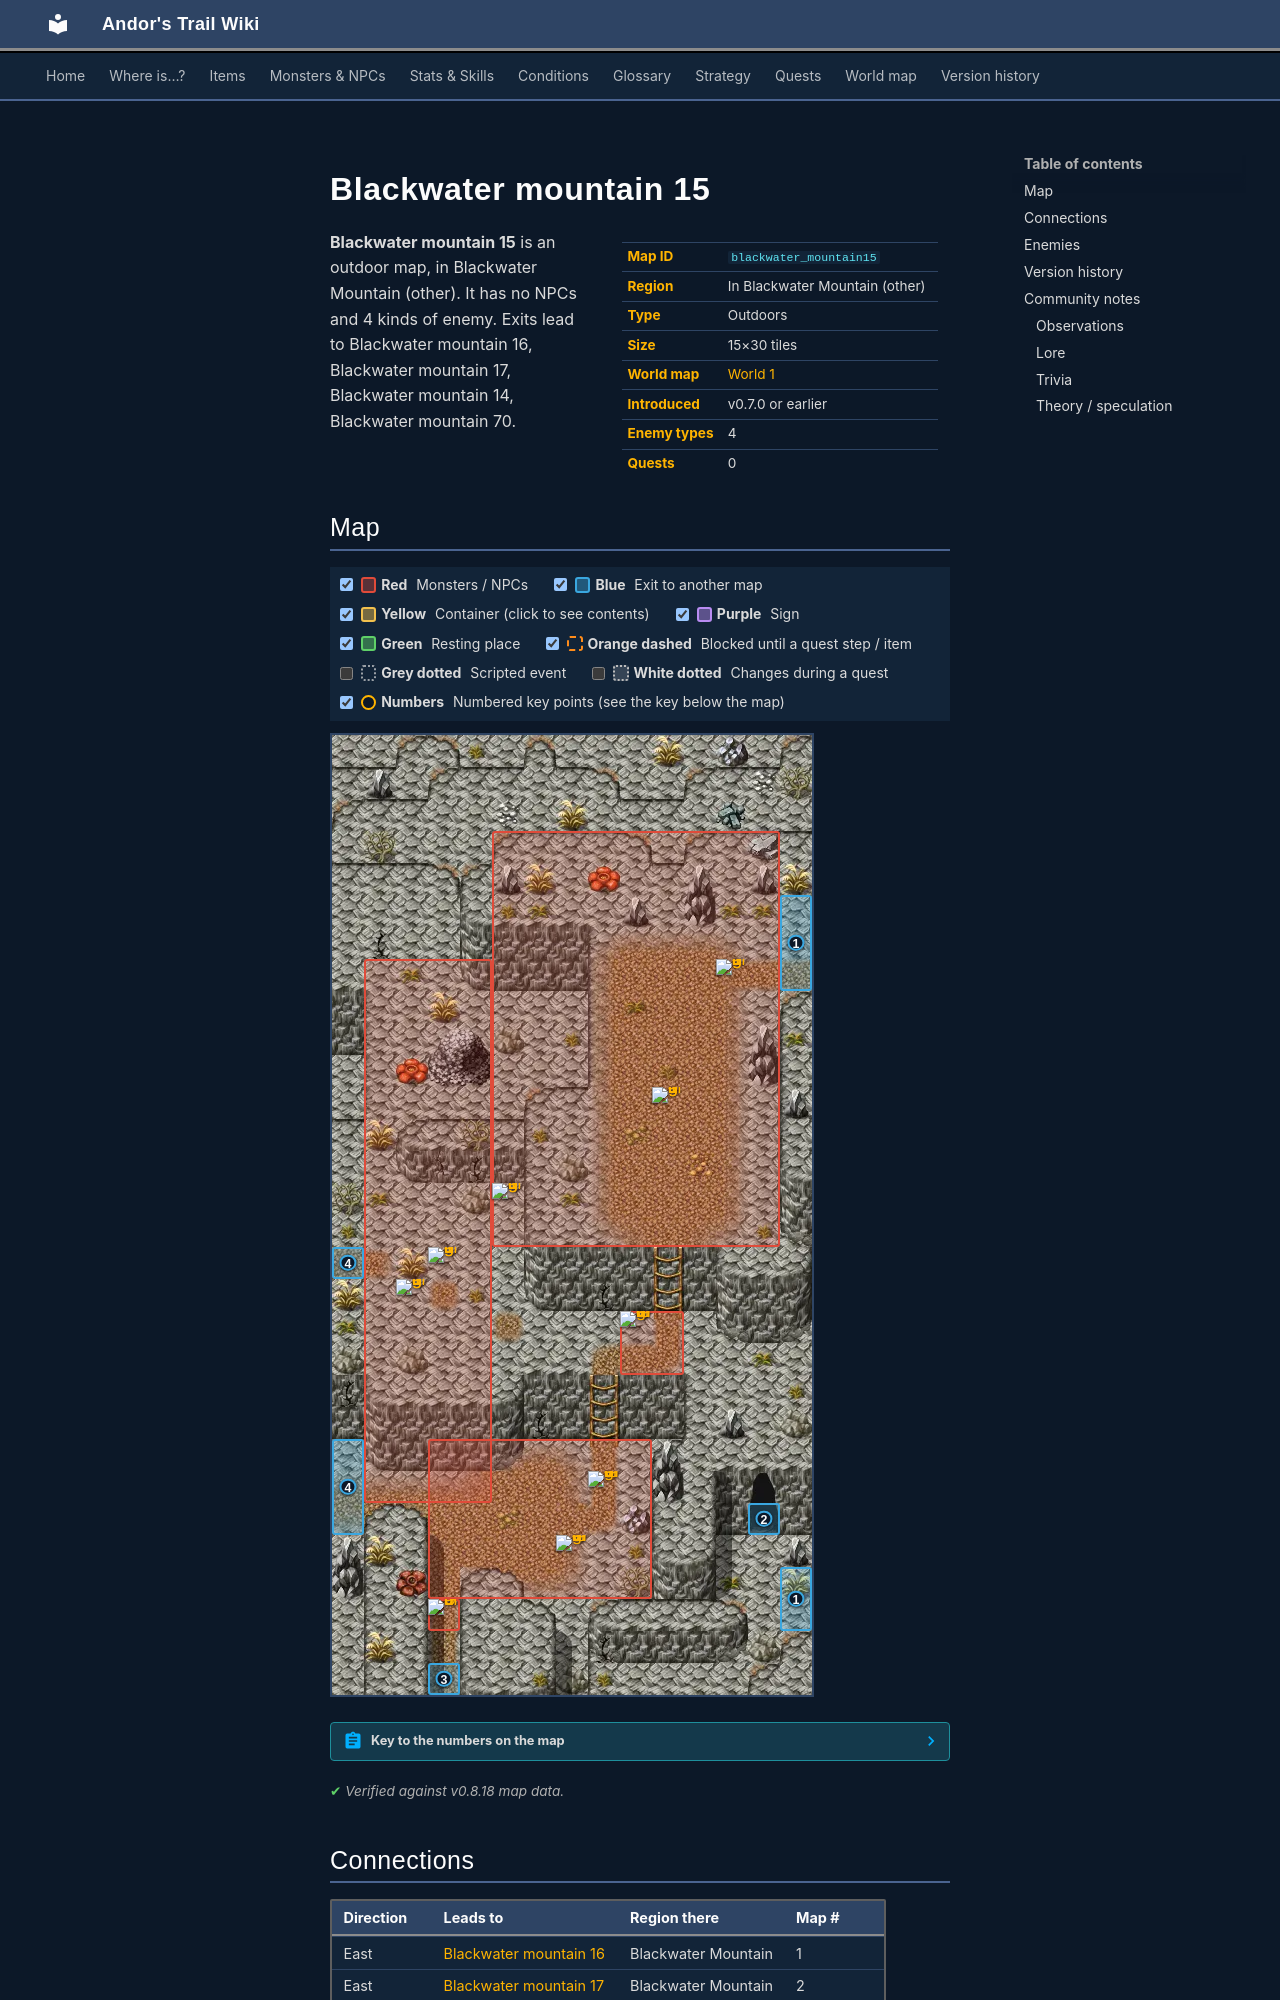

repository: asdfghjkl628/Andor-s-Trail-Wikiiii · page: maps/blackwater_mountain15/index.html · generator: mkdocs

---
description: "Blackwater mountain 15 is an outdoor location in Andor's Trail, in Blackwater Mountain (other). Enemies: Slithering venomfang, Scaled venomfang, Young gornaud, Gornaud. Exits to Blackwater mountain 16, Blackwater mountain 17, Blackwater mountain 14, Blackwater mountain 70."
---

# Blackwater mountain 15

<div class="infobox" markdown>

| | |
|---|---|
| **Map ID** | `blackwater_mountain15` |
| **Region** | In Blackwater Mountain (other) |
| **Type** | Outdoors |
| **Size** | 15×30 tiles |
| **World map** | [World 1](index.md) |
| **Introduced** | v0.7.0 or earlier |
| **Enemy types** | 4 |
| **Quests** | 0 |

</div>

**Blackwater mountain 15** is an outdoor map, in Blackwater Mountain (other). It has no NPCs and 4 kinds of enemy. Exits lead to Blackwater mountain 16, Blackwater mountain 17, Blackwater mountain 14, Blackwater mountain 70.
